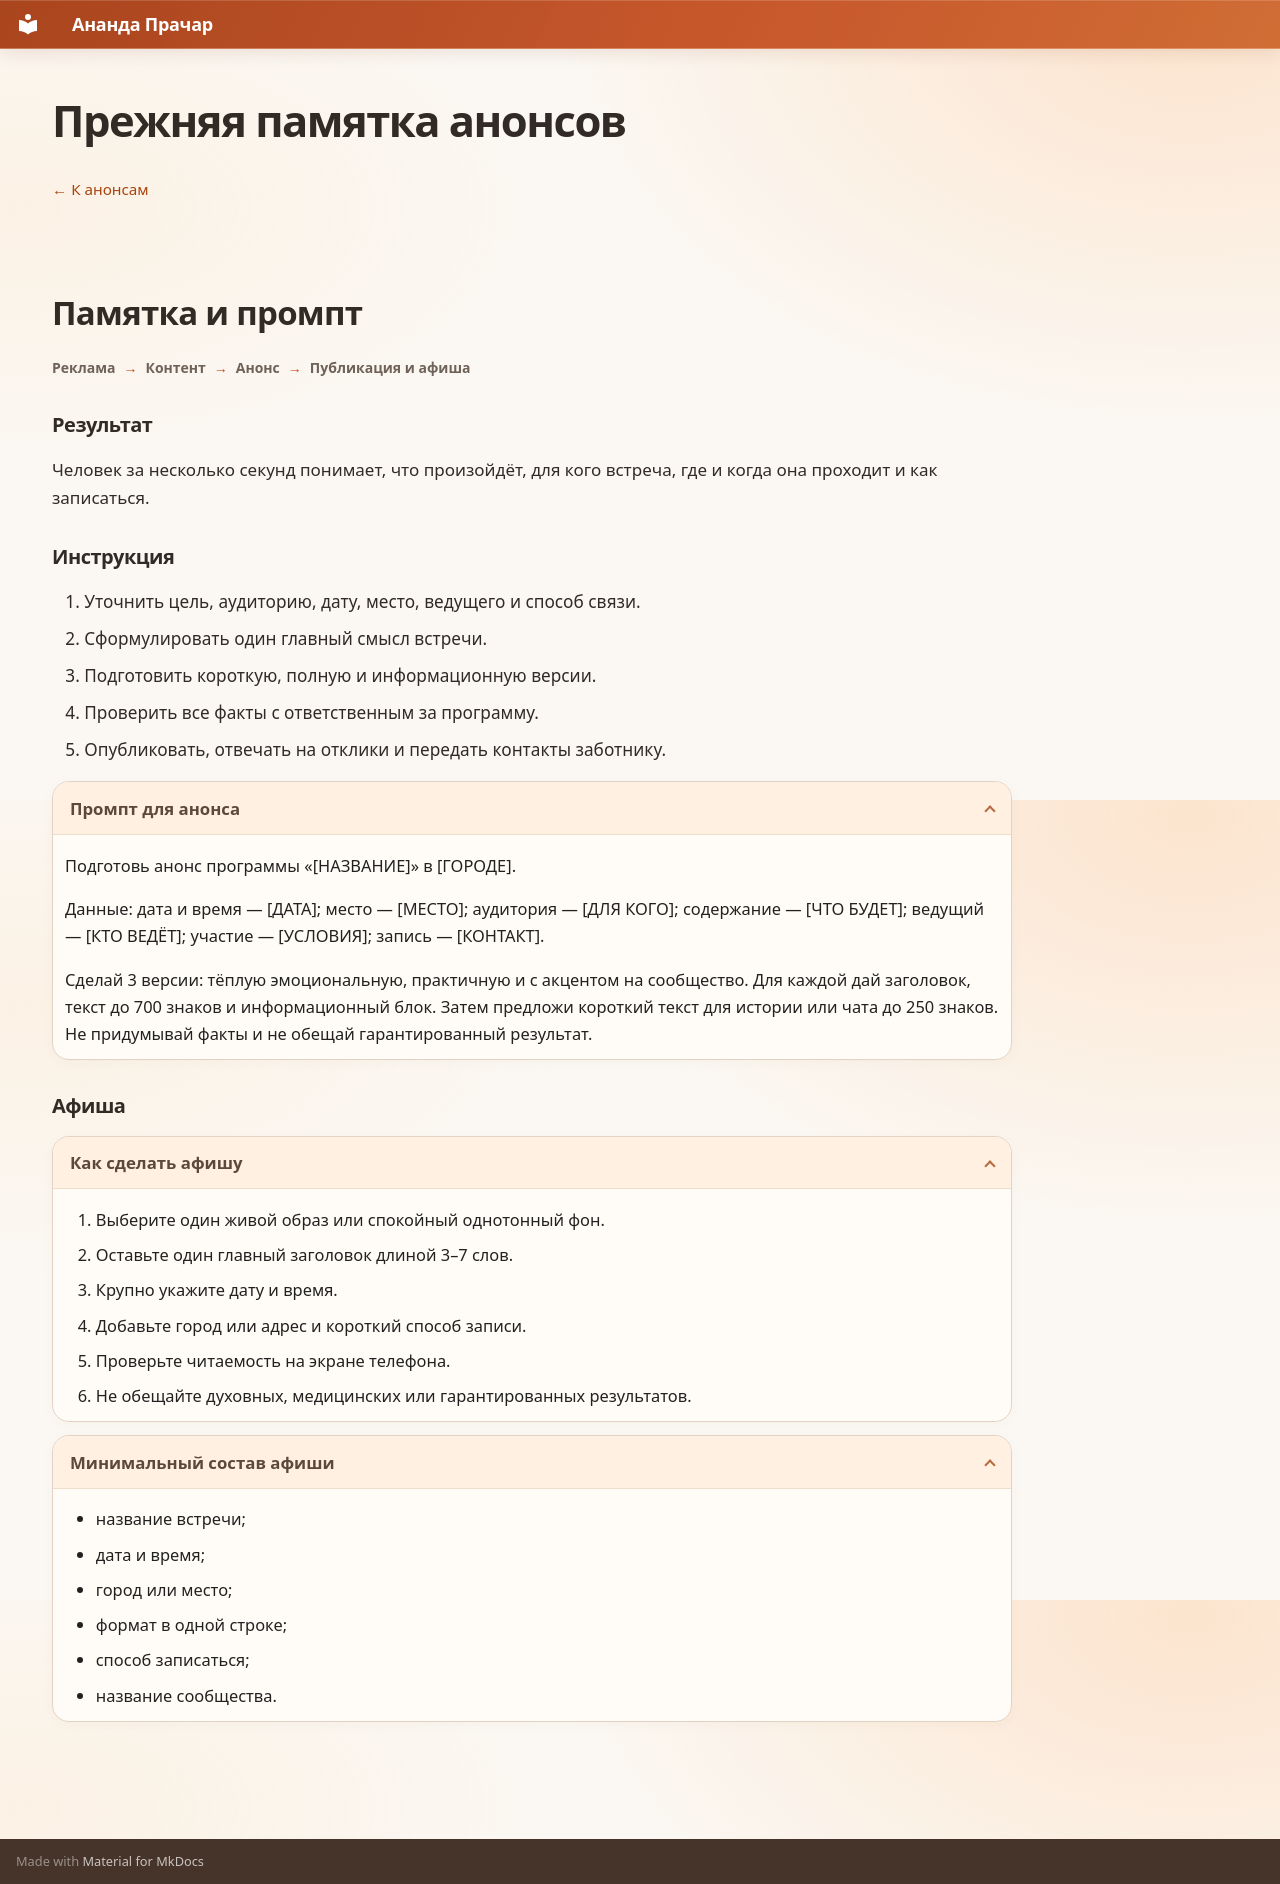

repository: dpolunin999-hue/Prachara · page: start/programs/announcement-reference/index.html · generator: mkdocs

---
search:
  exclude: true
hide:
  - toc
---

# Прежняя памятка анонсов

<div class="program-guide" markdown="1">

[← К анонсам](announcement.md){ .care-return }

## Памятка и промпт

<div class="material-route">Реклама <span>→</span> Контент <span>→</span> Анонс <span>→</span> Публикация и афиша</div>

### Результат

Человек за несколько секунд понимает, что произойдёт, для кого встреча, где и когда она проходит и как записаться.

### Инструкция

1. Уточнить цель, аудиторию, дату, место, ведущего и способ связи.
2. Сформулировать один главный смысл встречи.
3. Подготовить короткую, полную и информационную версии.
4. Проверить все факты с ответственным за программу.
5. Опубликовать, отвечать на отклики и передать контакты заботнику.

??? example "Промпт для анонса"

    Подготовь анонс программы «[НАЗВАНИЕ]» в [ГОРОДЕ].

    Данные: дата и время — [ДАТА]; место — [МЕСТО]; аудитория — [ДЛЯ КОГО]; содержание — [ЧТО БУДЕТ]; ведущий — [КТО ВЕДЁТ]; участие — [УСЛОВИЯ]; запись — [КОНТАКТ].

    Сделай 3 версии: тёплую эмоциональную, практичную и с акцентом на сообщество. Для каждой дай заголовок, текст до 700 знаков и информационный блок. Затем предложи короткий текст для истории или чата до 250 знаков. Не придумывай факты и не обещай гарантированный результат.

### Афиша { #poster }

??? example "Как сделать афишу"

    1. Выберите один живой образ или спокойный однотонный фон.
    2. Оставьте один главный заголовок длиной 3–7 слов.
    3. Крупно укажите дату и время.
    4. Добавьте город или адрес и короткий способ записи.
    5. Проверьте читаемость на экране телефона.
    6. Не обещайте духовных, медицинских или гарантированных результатов.

??? note "Минимальный состав афиши"

    - название встречи;
    - дата и время;
    - город или место;
    - формат в одной строке;
    - способ записаться;
    - название сообщества.

</div>
